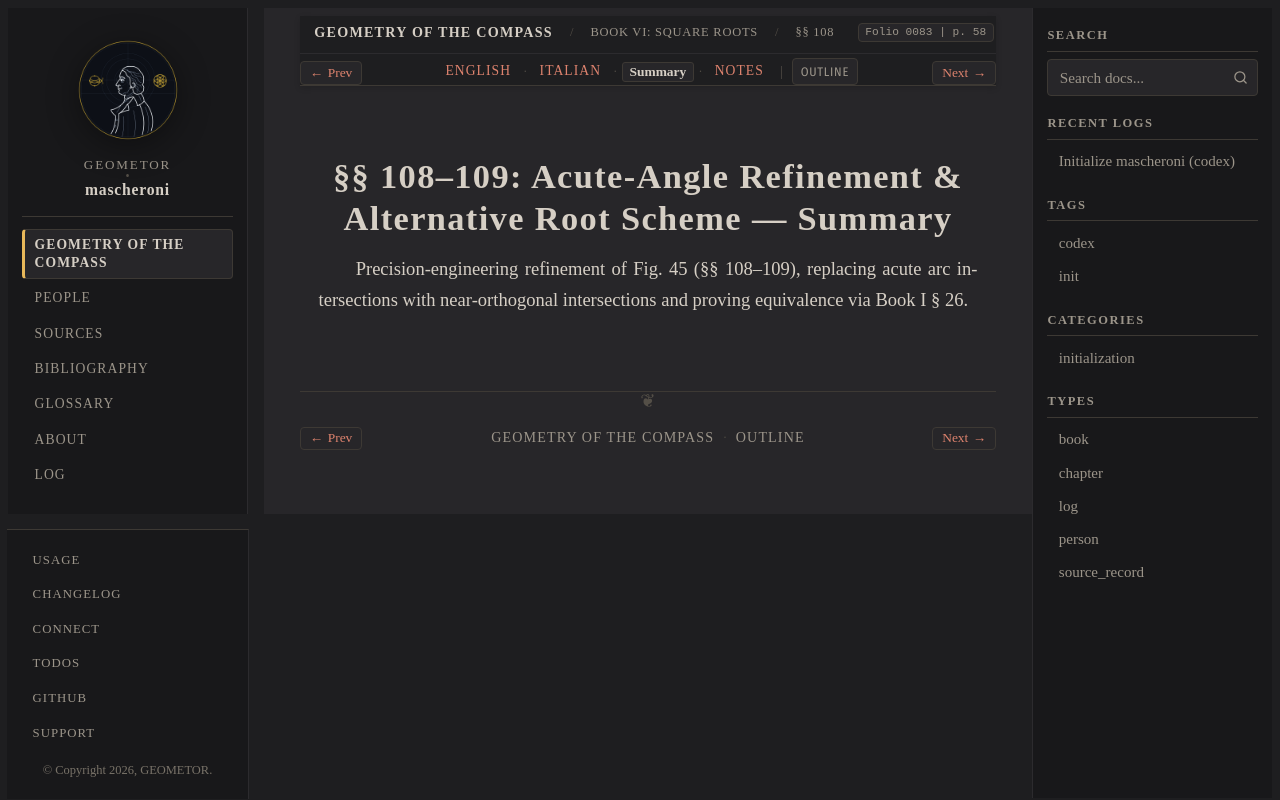

repository: geometor/mascheroni · page: geometria_del_compasso/06-book-06/03-sec-108-precision-roots/summary.html · generator: sphinx

:order: 3
:layout: book
:title: §§ 108–109: Acute-Angle Refinement & Alternative Root Scheme — Summary
:nav_title: §§ 108–109: Precision Refinement
:breadcrumb_title: §§ 108–109: Precision Refinement
:folio: 0083
:page: 58
:tracks: English: index | Italian: it | Summary: summary | Notes: notes

.. _mascheroni-06-book-06-03-sec-108-precision-roots-summary:

======================================================================
§§ 108–109: Acute-Angle Refinement & Alternative Root Scheme — Summary
======================================================================

.. folio:: 0083
   :page: 58

Precision-engineering refinement of Fig. 45 (§§ 108–109), replacing acute arc intersections with near-orthogonal intersections and proving equivalence via Book I § 26.
